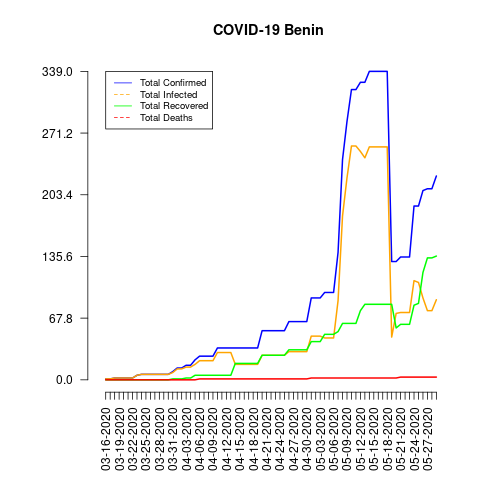

The file beside this chart, header and first rows:
date, total_confirmed, total_deaths, total_recovered, total_infected, mortality_rate, recovery_rate, daily_growth_rate
03-16-2020, 1, 0, 0, 1, 0.0, 0.0, 1
03-17-2020, 1, 0, 0, 1, 0.0, 0.0, 1.0
03-18-2020, 2, 0, 0, 2, 0.0, 0.0, 2.0
03-19-2020, 2, 0, 0, 2, 0.0, 0.0, 1.0
03-20-2020, 2, 0, 0, 2, 0.0, 0.0, 1.0
03-21-2020, 2, 0, 0, 2, 0.0, 0.0, 1.0
03-22-2020, 2, 0, 0, 2, 0.0, 0.0, 1.0
03-23-2020, 5, 0, 0, 5, 0.0, 0.0, 2.5
03-24-2020, 6, 0, 0, 6, 0.0, 0.0, 1.2
03-25-2020, 6, 0, 0, 6, 0.0, 0.0, 1.0
03-26-2020, 6, 0, 0, 6, 0.0, 0.0, 1.0
03-27-2020, 6, 0, 0, 6, 0.0, 0.0, 1.0
03-28-2020, 6, 0, 0, 6, 0.0, 0.0, 1.0
03-29-2020, 6, 0, 0, 6, 0.0, 0.0, 1.0
03-30-2020, 6, 0, 0, 6, 0.0, 0.0, 1.0
03-31-2020, 9, 0, 1, 8, 0.0, 11.11, 1.5
04-01-2020, 13, 0, 1, 12, 0.0, 7.69, 1.444
04-02-2020, 13, 0, 1, 12, 0.0, 7.69, 1.0
04-03-2020, 16, 0, 2, 14, 0.0, 12.5, 1.231
04-04-2020, 16, 0, 2, 14, 0.0, 12.5, 1.0
04-05-2020, 22, 0, 5, 17, 0.0, 22.73, 1.375
04-06-2020, 26, 1, 5, 21, 3.85, 19.23, 1.182
04-07-2020, 26, 1, 5, 21, 3.85, 19.23, 1.0
04-08-2020, 26, 1, 5, 21, 3.85, 19.23, 1.0
04-09-2020, 26, 1, 5, 21, 3.85, 19.23, 1.0
04-10-2020, 35, 1, 5, 30, 2.86, 14.29, 1.346
04-11-2020, 35, 1, 5, 30, 2.86, 14.29, 1.0
04-12-2020, 35, 1, 5, 30, 2.86, 14.29, 1.0
04-13-2020, 35, 1, 5, 30, 2.86, 14.29, 1.0
04-14-2020, 35, 1, 18, 17, 2.86, 51.43, 1.0
04-15-2020, 35, 1, 18, 17, 2.86, 51.43, 1.0
04-16-2020, 35, 1, 18, 17, 2.86, 51.43, 1.0
04-17-2020, 35, 1, 18, 17, 2.86, 51.43, 1.0
04-18-2020, 35, 1, 18, 17, 2.86, 51.43, 1.0
04-19-2020, 35, 1, 18, 17, 2.86, 51.43, 1.0
04-20-2020, 54, 1, 27, 27, 1.85, 50.0, 1.543
04-21-2020, 54, 1, 27, 27, 1.85, 50.0, 1.0
04-22-2020, 54, 1, 27, 27, 1.85, 50.0, 1.0
04-23-2020, 54, 1, 27, 27, 1.85, 50.0, 1.0
04-24-2020, 54, 1, 27, 27, 1.85, 50.0, 1.0
04-25-2020, 54, 1, 27, 27, 1.85, 50.0, 1.0
04-26-2020, 64, 1, 33, 31, 1.56, 51.56, 1.185
04-27-2020, 64, 1, 33, 31, 1.56, 51.56, 1.0
04-28-2020, 64, 1, 33, 31, 1.56, 51.56, 1.0
04-29-2020, 64, 1, 33, 31, 1.56, 51.56, 1.0
04-30-2020, 64, 1, 33, 31, 1.56, 51.56, 1.0
05-01-2020, 90, 2, 42, 48, 2.22, 46.67, 1.406
05-02-2020, 90, 2, 42, 48, 2.22, 46.67, 1.0
05-03-2020, 90, 2, 42, 48, 2.22, 46.67, 1.0
05-04-2020, 96, 2, 50, 46, 2.08, 52.08, 1.067
05-05-2020, 96, 2, 50, 46, 2.08, 52.08, 1.0
05-06-2020, 96, 2, 50, 46, 2.08, 52.08, 1.0
05-07-2020, 140, 2, 53, 87, 1.43, 37.86, 1.458
05-08-2020, 242, 2, 62, 180, 0.83, 25.62, 1.729
05-09-2020, 284, 2, 62, 222, 0.7, 21.83, 1.174
05-10-2020, 319, 2, 62, 257, 0.63, 19.44, 1.123
05-11-2020, 319, 2, 62, 257, 0.63, 19.44, 1.0
05-12-2020, 327, 2, 76, 251, 0.61, 23.24, 1.025
05-13-2020, 327, 2, 83, 244, 0.61, 25.38, 1.0
05-14-2020, 339, 2, 83, 256, 0.59, 24.48, 1.037
... 15 more rows
